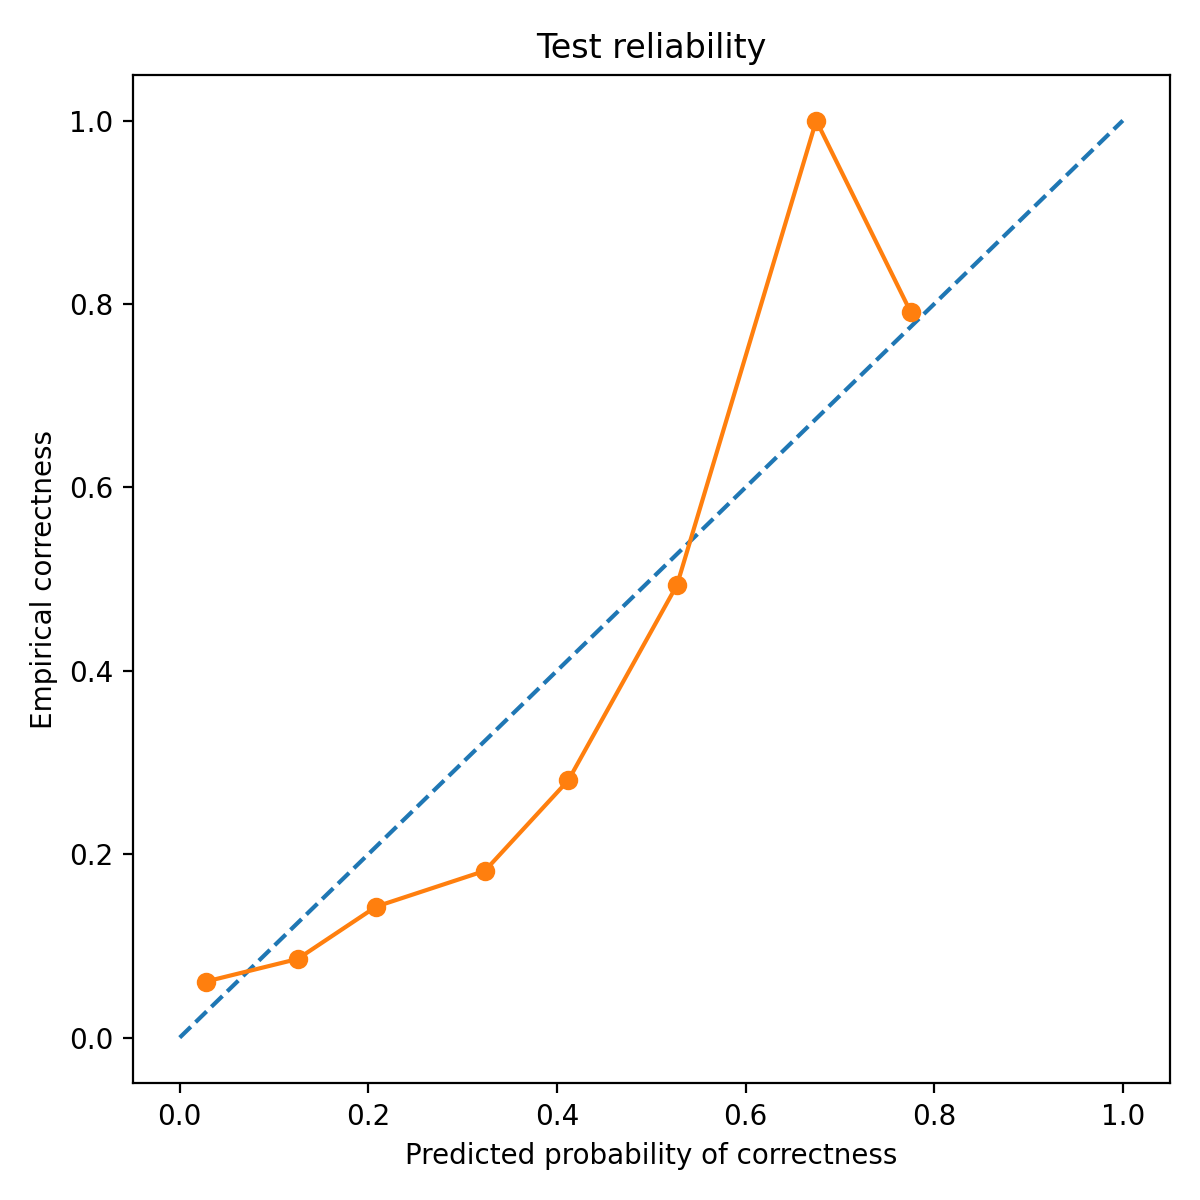

Source data for this figure (header and first rows):
bin_left, bin_right, count, mean_pred_correct, empirical_correct, empirical_wrong
0.0, 0.1, 180, 0.02784, 0.06111, 0.9389
0.1, 0.2, 35, 0.125, 0.08571, 0.9143
0.2, 0.3, 28, 0.2083, 0.1429, 0.8571
0.3, 0.4, 22, 0.3235, 0.1818, 0.8182
0.4, 0.5, 57, 0.4122, 0.2807, 0.7193
0.5, 0.6, 79, 0.5273, 0.4937, 0.5063
0.6, 0.7, 1, 0.6749, 1.0, 0.0
0.7, 0.8, 86, 0.7753, 0.7907, 0.2093
